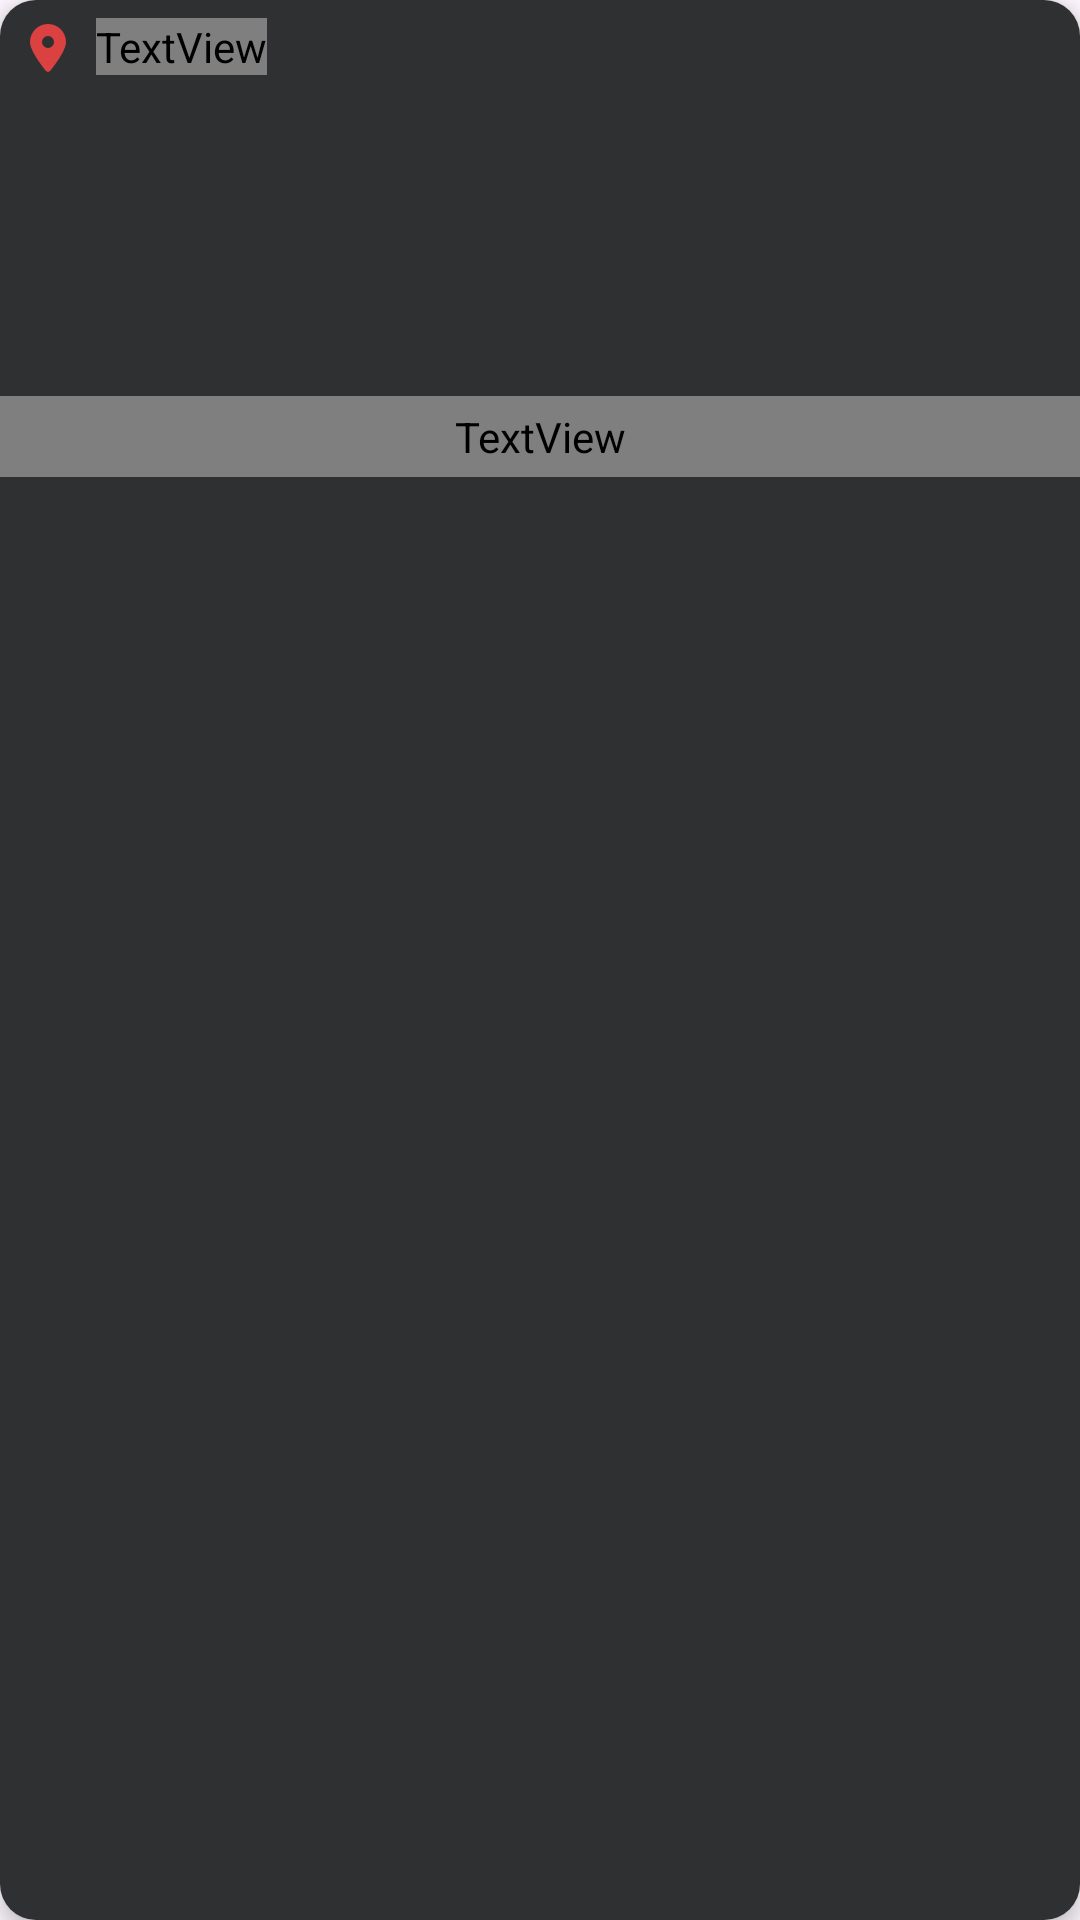

The Android layout XML behind this screen, and the referenced resources:
<!-- AndroidManifest.xml: application theme Theme.FinalProject -->
<!-- res/layout/entry_template.xml -->
<?xml version="1.0" encoding="utf-8"?>

<LinearLayout
    xmlns:android="http://schemas.android.com/apk/res/android"
    xmlns:app="http://schemas.android.com/apk/res-auto"
    android:layout_width="match_parent"
    android:layout_height="wrap_content"
    android:orientation="vertical"
    android:background="@drawable/rounded_entry"
    android:elevation="4dp">


    
    <LinearLayout
        android:padding="4dp"
        android:layout_width="wrap_content"
        android:layout_height="wrap_content">

        <ImageView
            android:layout_width="24dp"
            android:layout_height="24dp"
            android:contentDescription="TODO"
            android:padding="4dp"
            android:src="@drawable/location_dot_solid"
            app:tint="@color/red" />

        <TextView
            android:id="@+id/text_location"
            android:layout_width="wrap_content"
            android:layout_marginTop="2dp"
            android:layout_height="wrap_content"
            android:fontFamily="@font/nunito"
            android:textColor="@color/text"
            android:textSize="14sp"
            android:text="N/A"
            android:layout_marginStart="4dp"/>
    </LinearLayout>

    
    <ImageView
        android:id="@+id/location_image"
        android:layout_width="match_parent"
        android:layout_height="100dp"
        android:scaleType="centerCrop"
        android:src="@drawable/ic_launcher_background"
        android:contentDescription="Location Image" />

    
    <TextView
        android:id="@+id/location_price"
        android:layout_width="match_parent"
        android:layout_height="wrap_content"
        android:text="Rp. 0"
        android:textColor="@color/text"
        android:fontFamily="@font/nunito"
        android:textSize="14sp"
        android:gravity="center"
        android:padding="4dp" />

</LinearLayout>
<!-- resources referenced by this layout -->
<resources>
  <color name="red">#DC4141</color>
  <color name="text">#CBCBCB</color>
  <!-- drawable location_dot_solid (drawable) -->
  <vector xmlns:android="http://schemas.android.com/apk/res/android"
      android:width="384dp"
      android:height="512dp"
      android:viewportWidth="384"
      android:viewportHeight="512">
    <path
        android:fillColor="#FF000000"
        android:pathData="M215.7,499.2C267,435 384,279.4 384,192C384,86 298,0 192,0S0,86 0,192c0,87.4 117,243 168.3,307.2c12.3,15.3 35.1,15.3 47.4,0zM192,128a64,64 0,1 1,0 128,64 64,0 1,1 0,-128z"/>
  </vector>
  <!-- drawable rounded_entry (drawable) -->
  <shape xmlns:android="http://schemas.android.com/apk/res/android">
      <solid android:color="@color/accent" />
      <corners android:radius="12dp" />
  </shape>
  <style name="Theme.FinalProject" parent="Base.Theme.FinalProject" />
  <color name="accent">#2F3032</color>
  <style name="Base.Theme.FinalProject" parent="Theme.Material3.Light.NoActionBar">
          
          <item name="android:statusBarColor">@android:color/system_neutral1_10</item>
          <item name="android:windowLightStatusBar">true</item>
      </style>
</resources>
